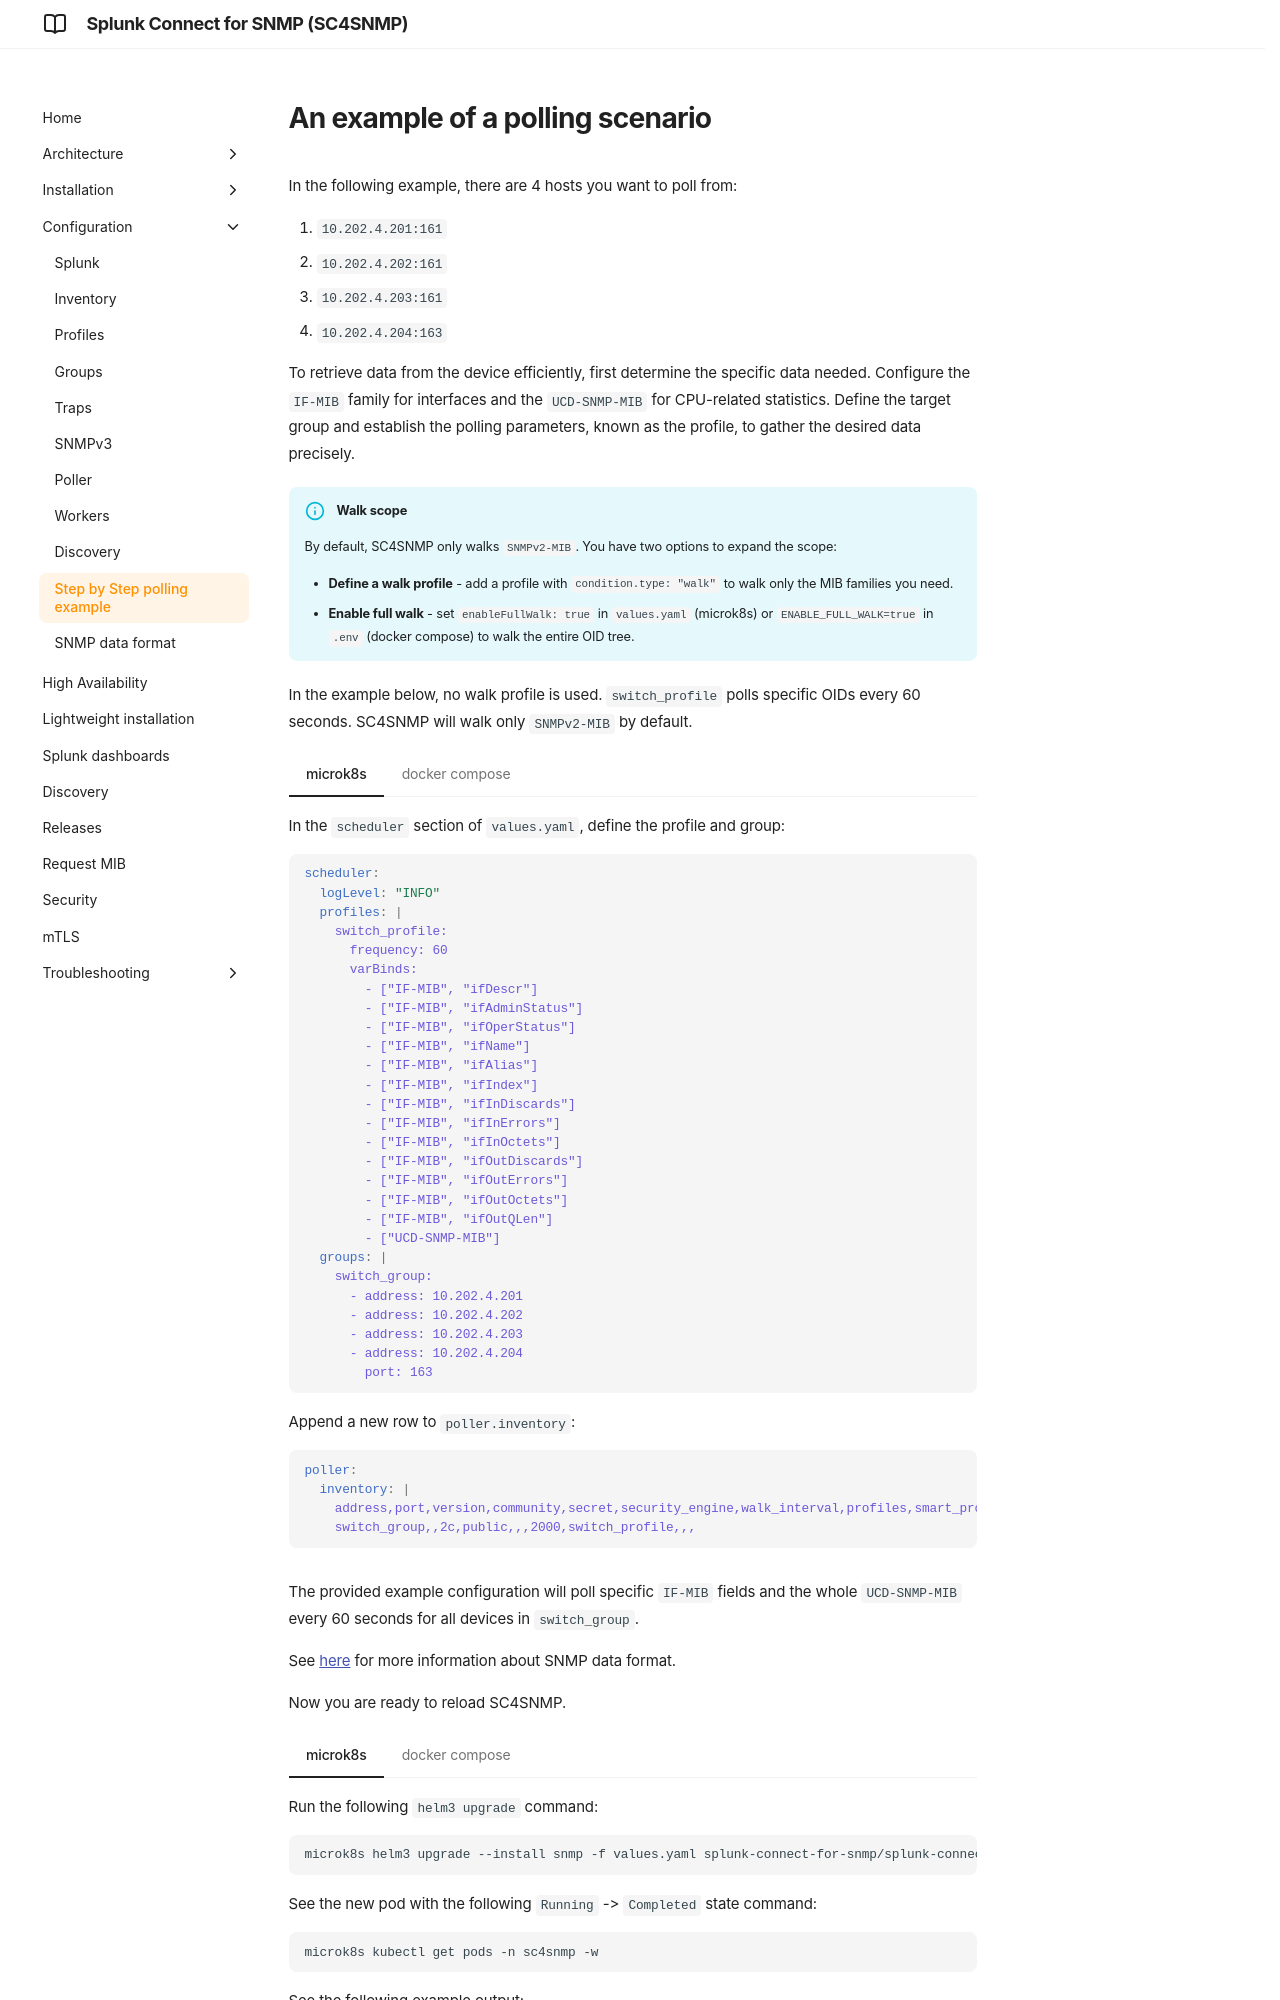

repository: splunk/splunk-connect-for-snmp · page: develop/configuration/step-by-step-poll/index.html · generator: mkdocs

# An example of a polling scenario

In the following example, there are 4 hosts you want to poll from:

1. `10.202.4.201:161`
2. `10.202.4.202:161`
3. `10.202.4.203:161`
4. `10.202.4.204:163`

To retrieve data from the device efficiently, first determine the specific data needed. Configure the `IF-MIB` family for interfaces and
the `UCD-SNMP-MIB` for CPU-related statistics. Define the target group and establish the polling parameters, known as the profile, to gather the desired data precisely.

!!! info "Walk scope"
    By default, SC4SNMP only walks `SNMPv2-MIB`. You have two options to expand the scope:

    - **Define a walk profile** - add a profile with `condition.type: "walk"` to walk only the MIB families you need.
    - **Enable full walk** - set `enableFullWalk: true` in `values.yaml` (microk8s) or `ENABLE_FULL_WALK=true` in `.env` (docker compose) to walk the entire OID tree.

In the example below, no walk profile is used. `switch_profile` polls specific OIDs every 60 seconds. SC4SNMP will walk only `SNMPv2-MIB` by default.

/// tab | microk8s

In the `scheduler` section of `values.yaml`, define the profile and group:

```yaml
scheduler:
  logLevel: "INFO"
  profiles: |
    switch_profile:
      frequency: 60
      varBinds:
        - ["IF-MIB", "ifDescr"]
        - ["IF-MIB", "ifAdminStatus"]
        - ["IF-MIB", "ifOperStatus"]
        - ["IF-MIB", "ifName"]
        - ["IF-MIB", "ifAlias"]
        - ["IF-MIB", "ifIndex"]
        - ["IF-MIB", "ifInDiscards"]
        - ["IF-MIB", "ifInErrors"]
        - ["IF-MIB", "ifInOctets"]
        - ["IF-MIB", "ifOutDiscards"]
        - ["IF-MIB", "ifOutErrors"]
        - ["IF-MIB", "ifOutOctets"]
        - ["IF-MIB", "ifOutQLen"]
        - ["UCD-SNMP-MIB"]
  groups: |
    switch_group:
      - address: 10.202.4.201
      - address: 10.202.4.202
      - address: 10.202.4.203
      - address: 10.202.4.204
        port: 163
```

Append a new row to `poller.inventory`:

```yaml
poller:
  inventory: |
    address,port,version,community,secret,security_engine,walk_interval,profiles,smart_profiles,max_oid_to_process,delete
    switch_group,,2c,public,,,2000,switch_profile,,,
```

///

/// tab | docker compose

In `scheduler-config.yaml`, define the profile and group:

```yaml
communities:
  2c:
    - public
profiles:
  switch_profile:
    frequency: 60
    varBinds:
      - ["IF-MIB", "ifDescr"]
      - ["IF-MIB", "ifAdminStatus"]
      - ["IF-MIB", "ifOperStatus"]
      - ["IF-MIB", "ifName"]
      - ["IF-MIB", "ifAlias"]
      - ["IF-MIB", "ifIndex"]
      - ["IF-MIB", "ifInDiscards"]
      - ["IF-MIB", "ifInErrors"]
      - ["IF-MIB", "ifInOctets"]
      - ["IF-MIB", "ifOutDiscards"]
      - ["IF-MIB", "ifOutErrors"]
      - ["IF-MIB", "ifOutOctets"]
      - ["IF-MIB", "ifOutQLen"]
      - ["UCD-SNMP-MIB"]
groups:
  switch_group:
    - address: 10.202.4.201
    - address: 10.202.4.202
    - address: 10.202.4.203
    - address: 10.202.4.204
      port: 163
```

In `inventory.csv`, add a row for the group:

```csv
address,port,version,community,secret,security_engine,walk_interval,profiles,smart_profiles,max_oid_to_process,delete
switch_group,,2c,public,,,2000,switch_profile,,,
```

///

The provided example configuration will poll specific `IF-MIB` fields and the whole `UCD-SNMP-MIB` every 60 seconds for all devices in `switch_group`.

See [here](snmp-data-format.md) for more information about SNMP data format.

Now you are ready to reload SC4SNMP.

/// tab | microk8s

Run the following `helm3 upgrade` command:

```shell
microk8s helm3 upgrade --install snmp -f values.yaml splunk-connect-for-snmp/splunk-connect-for-snmp --namespace=sc4snmp --create-namespace
```

See the new pod with the following `Running` -> `Completed` state command:

```shell
microk8s kubectl get pods -n sc4snmp -w
```
